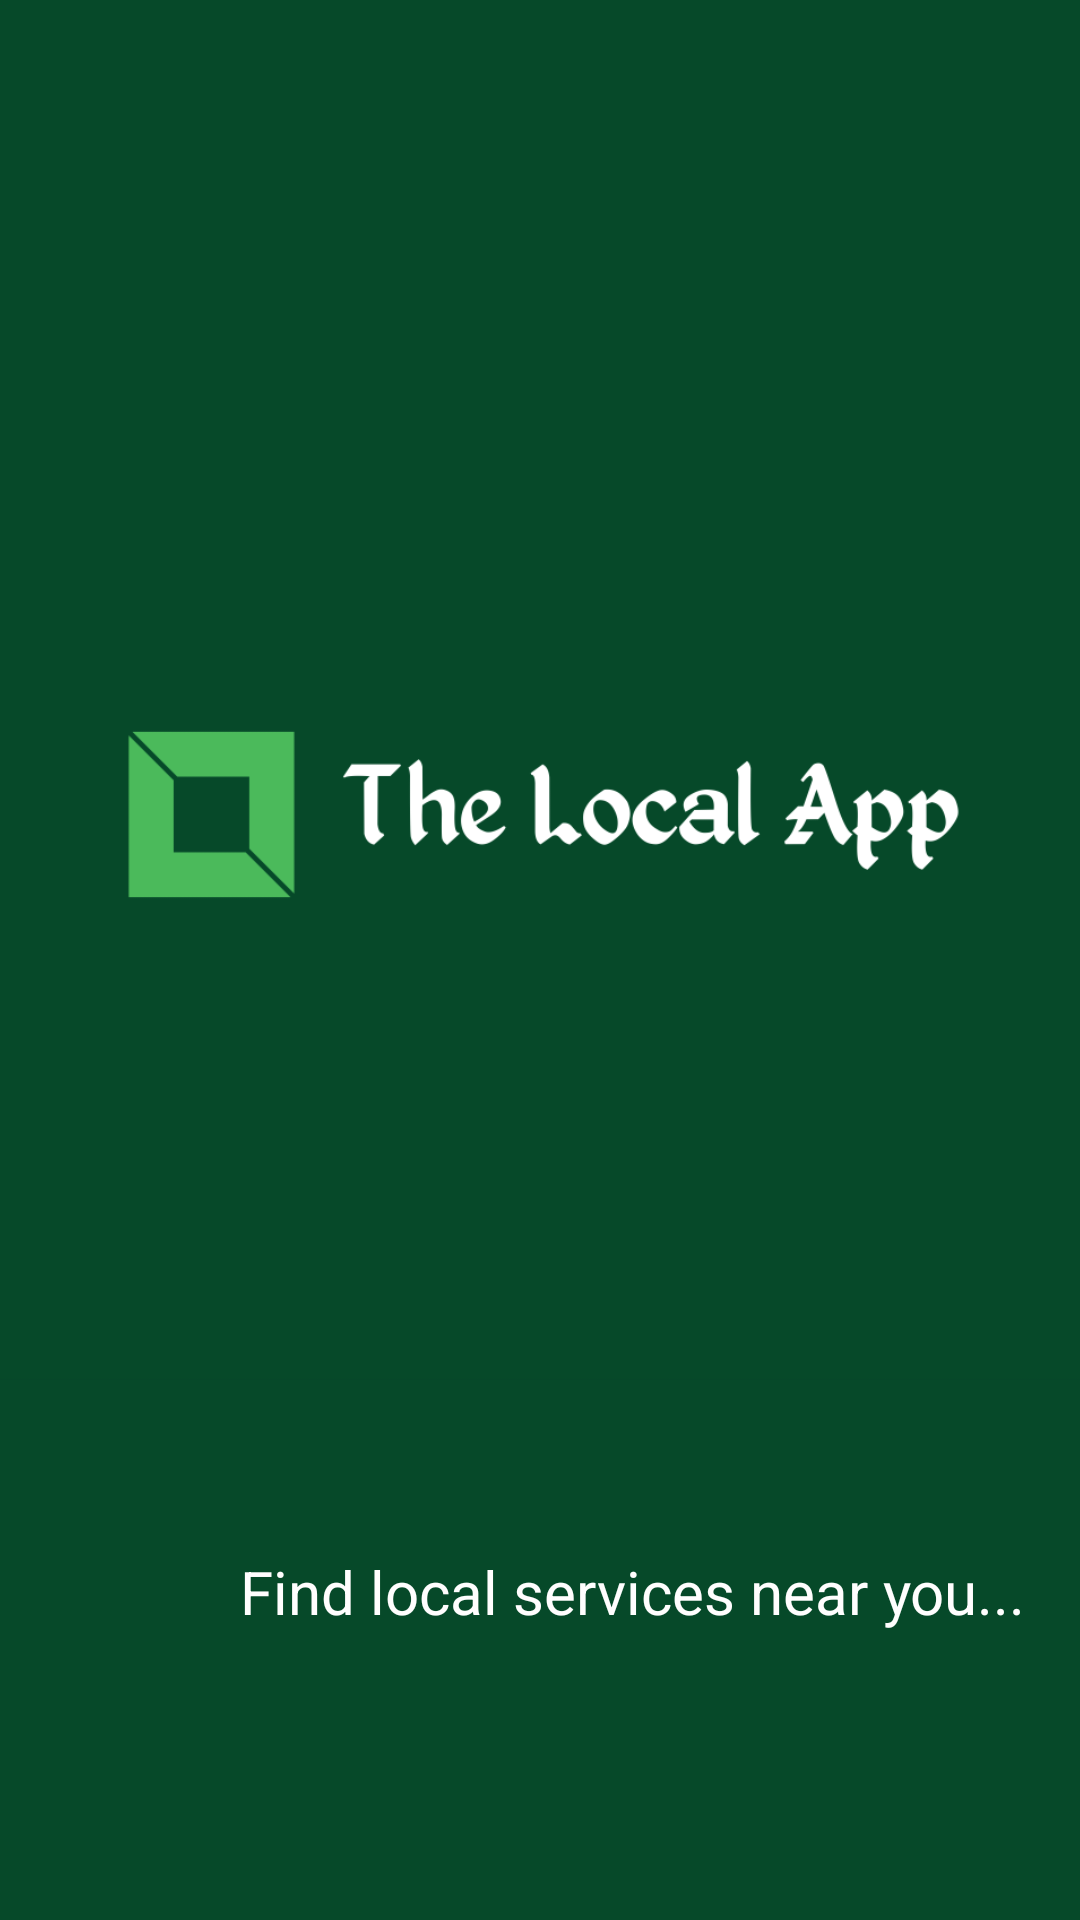

Android layout source for this screen:
<!-- AndroidManifest.xml: application theme Theme.MajorProject -->
<!-- res/layout/activity_main.xml -->
<?xml version="1.0" encoding="utf-8"?>
<androidx.constraintlayout.widget.ConstraintLayout xmlns:android="http://schemas.android.com/apk/res/android"
    xmlns:app="http://schemas.android.com/apk/res-auto"
    xmlns:tools="http://schemas.android.com/tools"
    android:layout_width="match_parent"
    android:layout_height="match_parent"
    tools:context=".MainActivity"
    android:background="#064929">


        <ImageView
            android:id="@+id/Logo"
            android:layout_width="377dp"
            android:layout_height="469dp"
            android:layout_marginStart="10dp"
            android:layout_marginTop="80dp"
            android:layout_marginEnd="10dp"
            android:layout_marginBottom="54dp"
            android:src="@drawable/local"
            app:layout_constraintBottom_toTopOf="@+id/Motto"
            app:layout_constraintEnd_toEndOf="parent"
            app:layout_constraintHorizontal_bias="0.484"
            app:layout_constraintStart_toStartOf="parent"
            app:layout_constraintTop_toTopOf="parent" />

        <TextView
            android:id="@+id/Motto"
            android:layout_width="wrap_content"
            android:layout_height="wrap_content"
            android:layout_marginStart="80dp"
            android:layout_marginBottom="96dp"
            android:text="Find local services near you..."
            android:textColor="#FFFEFE"
            android:textSize="20sp"
            app:layout_constraintBottom_toBottomOf="parent"
            app:layout_constraintStart_toStartOf="parent" />

</androidx.constraintlayout.widget.ConstraintLayout>

    
    
    
    
    
    
    
    
    
    
    
    
    
    
    
    
<!-- resources referenced by this layout -->
<resources>
  <!-- drawable local: png bitmap (drawable, 26675 bytes) -->
  <style name="Theme.MajorProject" parent="Theme.MaterialComponents.DayNight.DarkActionBar">
          
          <item name="colorPrimary">@color/purple_500</item>
          <item name="colorPrimaryVariant">@color/purple_700</item>
          <item name="colorOnPrimary">@color/white</item>
          
          <item name="colorSecondary">@color/teal_200</item>
          <item name="colorSecondaryVariant">@color/teal_700</item>
          <item name="colorOnSecondary">@color/black</item>
          
          <item name="android:statusBarColor" tools:targetApi="l">?attr/colorPrimaryVariant</item>
          
      </style>
  <color name="purple_500">#FF6200EE</color>
  <color name="purple_700">#FF3700B3</color>
  <color name="white">#FFFFFFFF</color>
  <color name="teal_200">#FF03DAC5</color>
  <color name="teal_700">#FF018786</color>
  <color name="black">#FF000000</color>
</resources>
